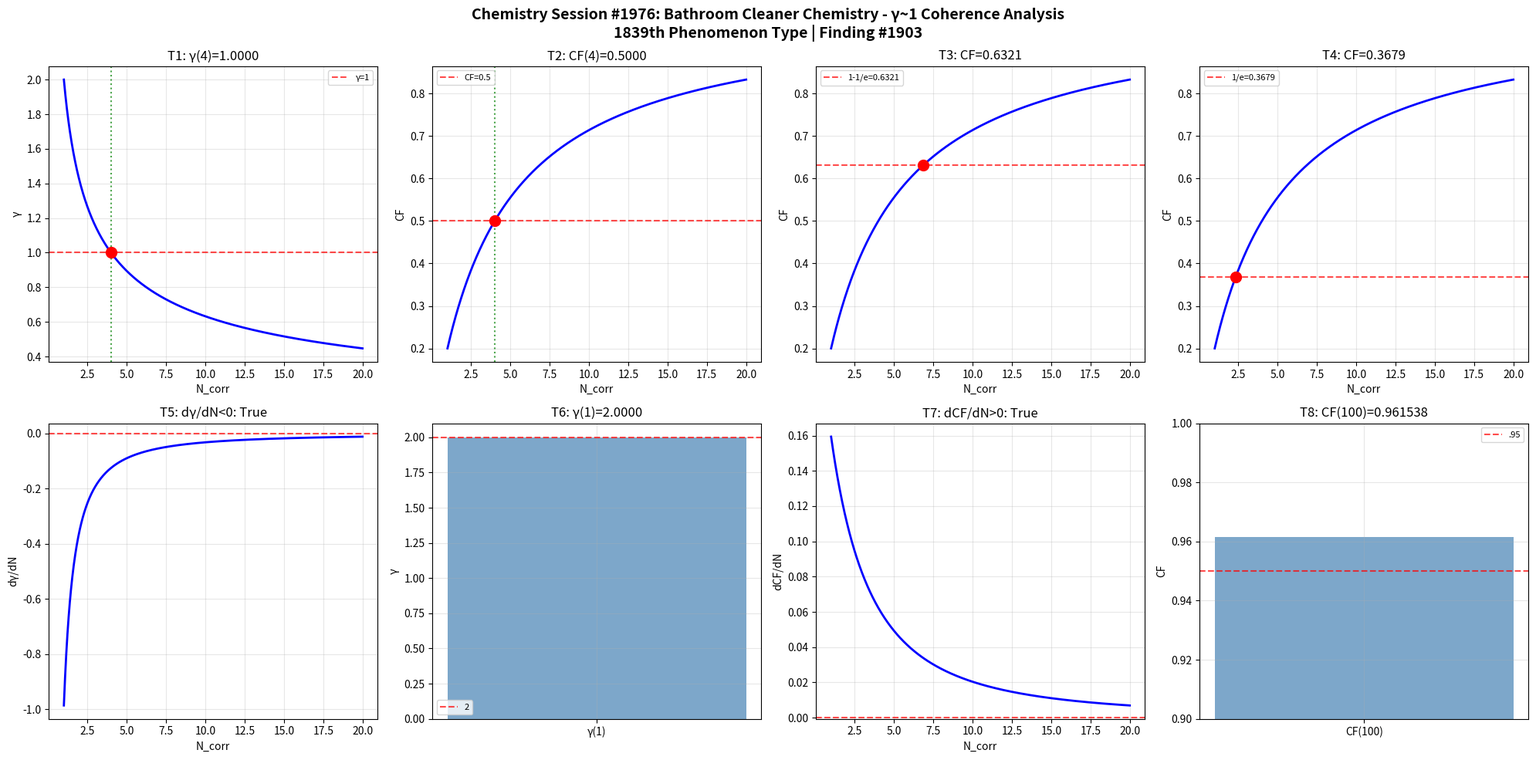

Recreate this plot in Python. (Note: this script raises an exception after producing the figure.)
import numpy as np
import matplotlib
matplotlib.use('Agg')
import matplotlib.pyplot as plt

def gamma(N_corr): return 2.0 / np.sqrt(N_corr)
def coherence_fraction(g): return 1.0 / (1.0 + g**2)

N = np.linspace(1, 20, 1000); g = gamma(N); cf = coherence_fraction(g)
fig, axes = plt.subplots(2, 4, figsize=(20, 10))
fig.suptitle('Chemistry Session #1976: Bathroom Cleaner Chemistry - γ~1 Coherence Analysis\n1839th Phenomenon Type | Finding #1903', fontsize=14, fontweight='bold')

ax=axes[0,0]; g4=gamma(4); ax.axhline(y=1,color='r',ls='--',alpha=.7,label='γ=1'); ax.plot(N,g,'b-',lw=2); ax.axvline(x=4,color='g',ls=':',alpha=.7); ax.plot(4,g4,'ro',ms=10); ax.set_xlabel('N_corr'); ax.set_ylabel('γ'); ax.set_title(f'T1: γ(4)={g4:.4f}'); ax.legend(fontsize=8); ax.grid(True,alpha=.3); t1=abs(g4-1)<1e-10
ax=axes[0,1]; c4=coherence_fraction(gamma(4)); ax.plot(N,cf,'b-',lw=2); ax.axhline(y=.5,color='r',ls='--',alpha=.7,label='CF=0.5'); ax.axvline(x=4,color='g',ls=':',alpha=.7); ax.plot(4,c4,'ro',ms=10); ax.set_xlabel('N_corr'); ax.set_ylabel('CF'); ax.set_title(f'T2: CF(4)={c4:.4f}'); ax.legend(fontsize=8); ax.grid(True,alpha=.3); t2=abs(c4-.5)<1e-10
ax=axes[0,2]; tc3=1-1/np.e; Nc3=4/(1/tc3-1); cc3=coherence_fraction(gamma(Nc3)); ax.plot(N,cf,'b-',lw=2); ax.axhline(y=tc3,color='r',ls='--',alpha=.7,label=f'1-1/e={tc3:.4f}'); ax.plot(Nc3,cc3,'ro',ms=10); ax.set_xlabel('N_corr'); ax.set_ylabel('CF'); ax.set_title(f'T3: CF={cc3:.4f}'); ax.legend(fontsize=8); ax.grid(True,alpha=.3); t3=abs(cc3-tc3)<1e-10
ax=axes[0,3]; tc4=1/np.e; Nc4=4/(1/tc4-1); cc4=coherence_fraction(gamma(Nc4)); ax.plot(N,cf,'b-',lw=2); ax.axhline(y=tc4,color='r',ls='--',alpha=.7,label=f'1/e={tc4:.4f}'); ax.plot(Nc4,cc4,'ro',ms=10); ax.set_xlabel('N_corr'); ax.set_ylabel('CF'); ax.set_title(f'T4: CF={cc4:.4f}'); ax.legend(fontsize=8); ax.grid(True,alpha=.3); t4=abs(cc4-tc4)<1e-10
ax=axes[1,0]; dg=np.diff(g)/np.diff(N); ax.plot(N[:-1],dg,'b-',lw=2); ax.axhline(y=0,color='r',ls='--',alpha=.7); ax.set_xlabel('N_corr'); ax.set_ylabel('dγ/dN'); ax.set_title(f'T5: dγ/dN<0: {np.all(dg<0)}'); ax.grid(True,alpha=.3); t5=bool(np.all(dg<0))
ax=axes[1,1]; g1=gamma(1); ax.bar(['γ(1)'],[g1],color='steelblue',alpha=.7); ax.axhline(y=2,color='r',ls='--',alpha=.7,label='2'); ax.set_ylabel('γ'); ax.set_title(f'T6: γ(1)={g1:.4f}'); ax.legend(fontsize=8); ax.grid(True,alpha=.3); t6=abs(g1-2)<1e-10
ax=axes[1,2]; dc=np.diff(cf)/np.diff(N); ax.plot(N[:-1],dc,'b-',lw=2); ax.axhline(y=0,color='r',ls='--',alpha=.7); ax.set_xlabel('N_corr'); ax.set_ylabel('dCF/dN'); ax.set_title(f'T7: dCF/dN>0: {np.all(dc>0)}'); ax.grid(True,alpha=.3); t7=bool(np.all(dc>0))
ax=axes[1,3]; c100=coherence_fraction(gamma(100)); ax.bar(['CF(100)'],[c100],color='steelblue',alpha=.7); ax.axhline(y=.95,color='r',ls='--',alpha=.7,label='.95'); ax.set_ylim(.9,1); ax.set_ylabel('CF'); ax.set_title(f'T8: CF(100)={c100:.6f}'); ax.legend(fontsize=8); ax.grid(True,alpha=.3); t8=c100>.95

plt.tight_layout(); plt.savefig('/mnt/c/exe/projects/ai-agents/Synchronism/simulations/chemistry/bathroom_cleaner_chemistry_coherence.png',dpi=150,bbox_inches='tight'); plt.close()
r=[t1,t2,t3,t4,t5,t6,t7,t8]; print(f"Session #1976: {sum(r)}/8 validated"); print(f"  {r}")
